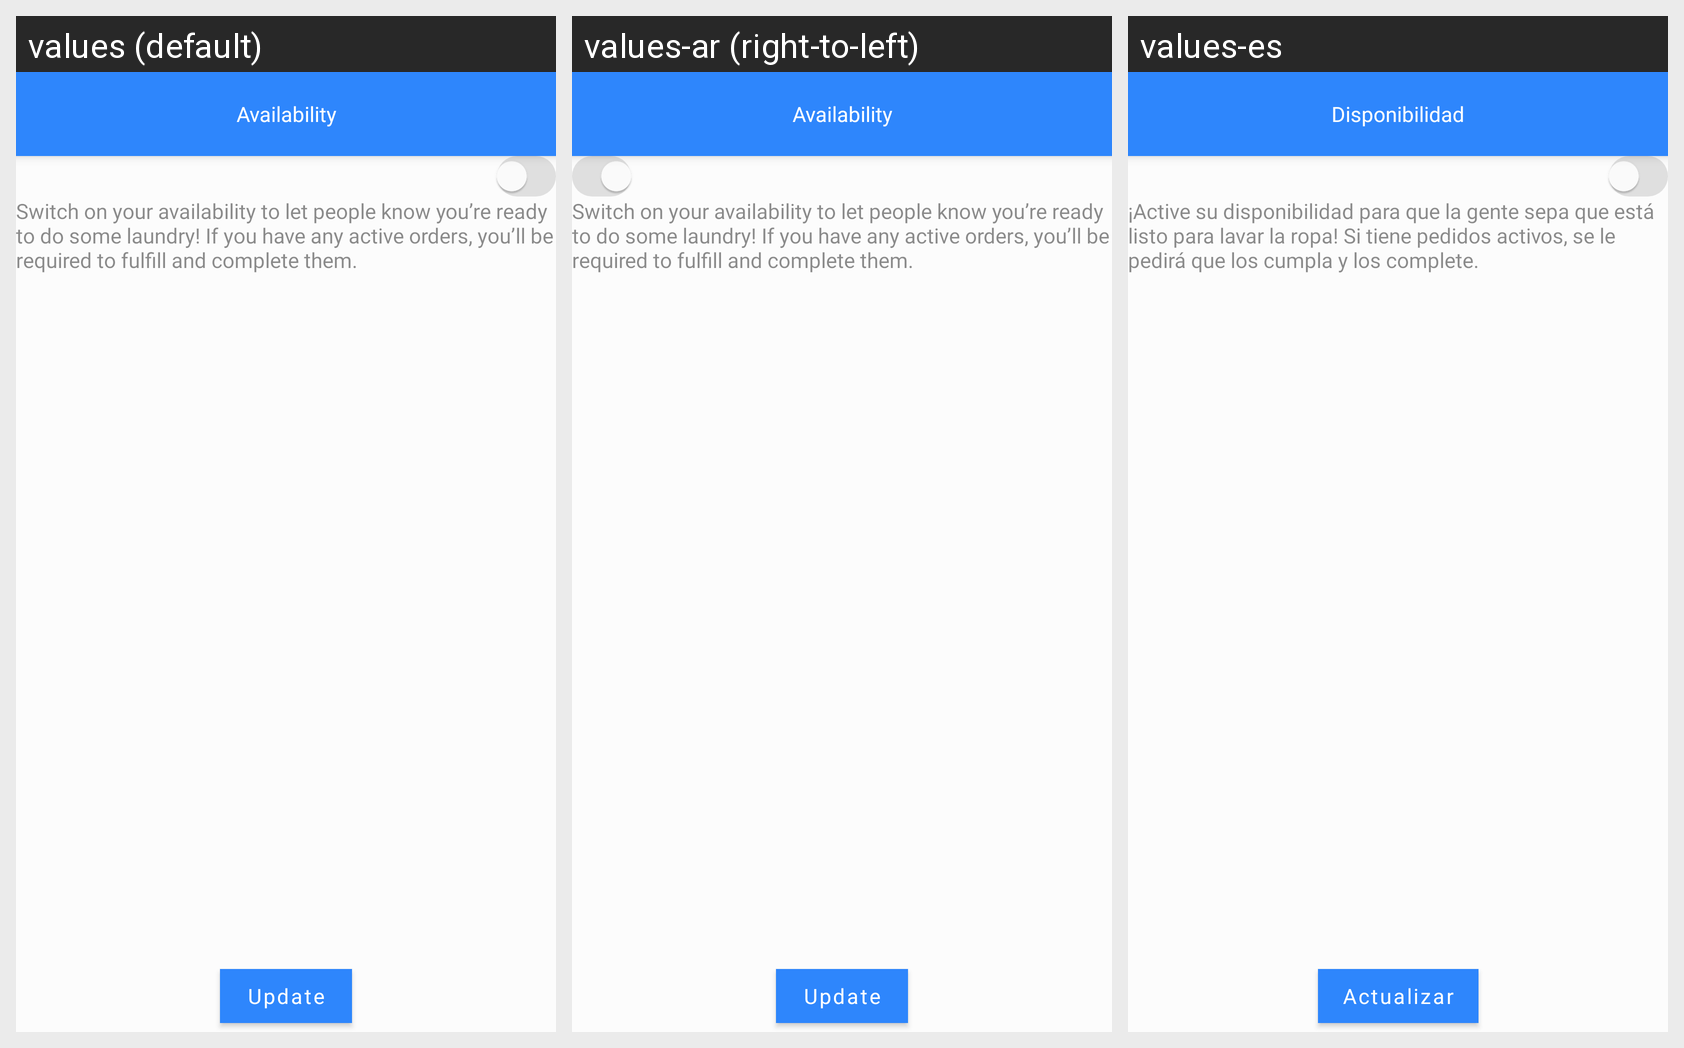

The Android screen above is rendered under several locales of the same app. Produce the string resources it draws, with the default and per-locale values.
Android screen res/layout/fragment_courier_availability.xml rendered under 3 locales, left to right: values (default), values-ar (right-to-left), values-es. Device: Nexus 5 (rendered at 1080×1920; each locale shown at half size, 540×960, under a caption strip naming it); theme Theme.WashHomeApplication.
Strings drawn on this screen, with the default value and each locale's value (text and hints the layout hard-codes, and strings that could not be matched under every locale, appear in the picture but are not listed):

availability
  values: Availability
  values-ar: Availability  [not translated; the default value is used]
  values-es: Disponibilidad

switch_on_your_availability_to_let_people_know_you_re_ready_to_do_some_laundry
  values: Switch on your availability to let people know you’re ready to do some laundry! If you have any active orders, you’ll be required to fulfill and complete them.
  values-ar: Switch on your availability to let people know you’re ready to do some laundry! If you have any active orders, you’ll be required to fulfill and complete them.  [not translated; the default value is used]
  values-es: ¡Active su disponibilidad para que la gente sepa que está listo para lavar la ropa! Si tiene pedidos activos, se le pedirá que los cumpla y los complete.

update
  values: Update
  values-ar: Update  [not translated; the default value is used]
  values-es: Actualizar
